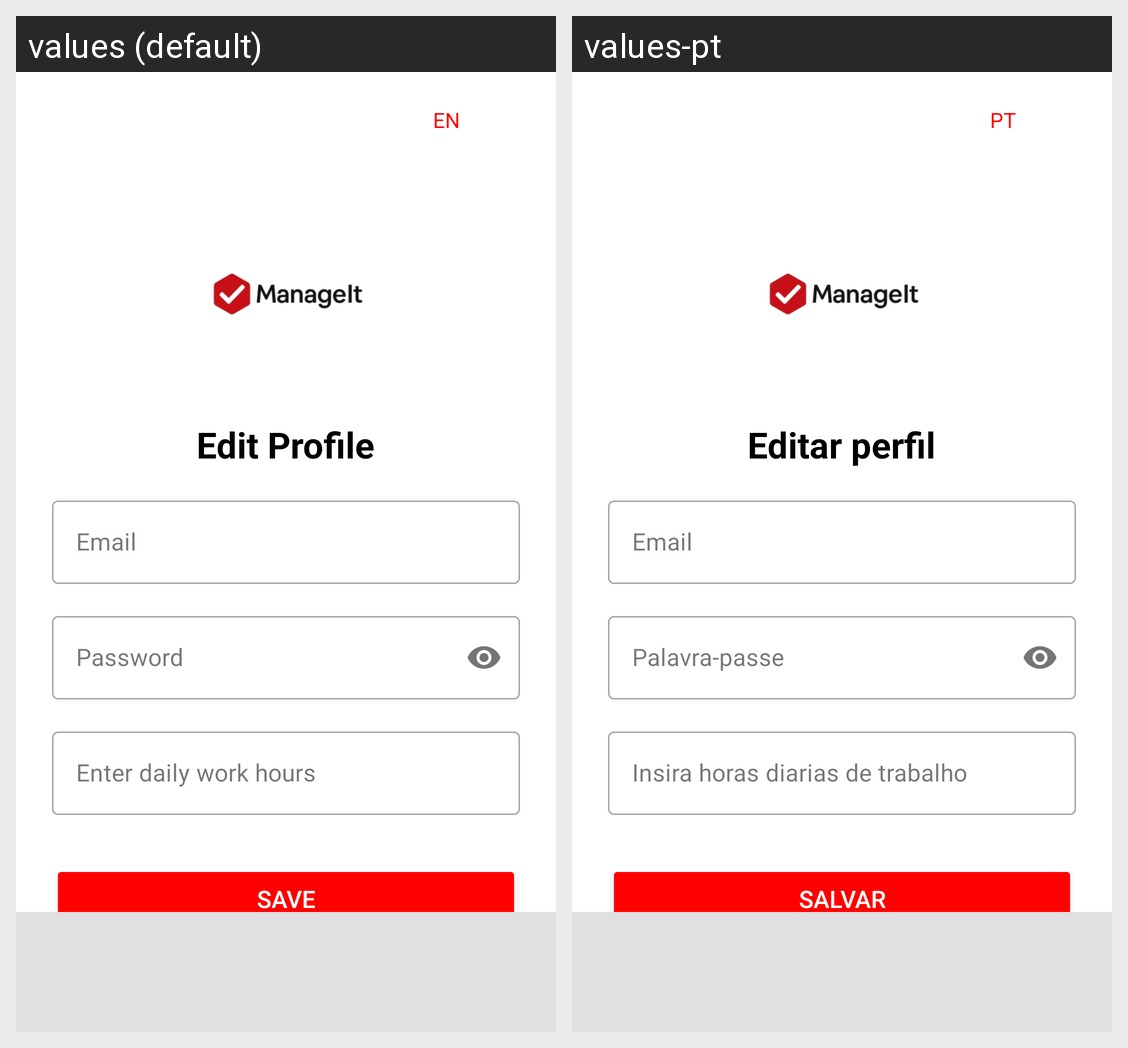

Locale-by-locale string values for the Android screen shown in this grid:
Android screen res/layout/edit_profile.xml rendered under 2 locales, left to right: values (default), values-pt. Device: Nexus 5 (rendered at 1080×1920; each locale shown at half size, 540×960, under a caption strip naming it); theme Theme.CommovManageIT.
Strings drawn on this screen, with the default value and each locale's value (text and hints the layout hard-codes, and strings that could not be matched under every locale, appear in the picture but are not listed):

lang
  values: EN
  values-pt: PT

edit_profile_title
  values: Edit Profile
  values-pt: Editar perfil

email_hint_R
  values: Email
  values-pt: Email

password_hint_R
  values: Password
  values-pt: Palavra-passe

enter_daily_work_hours
  values: Enter daily work hours
  values-pt: Insira horas diarias de trabalho

save
  values: Save
  values-pt: Salvar
